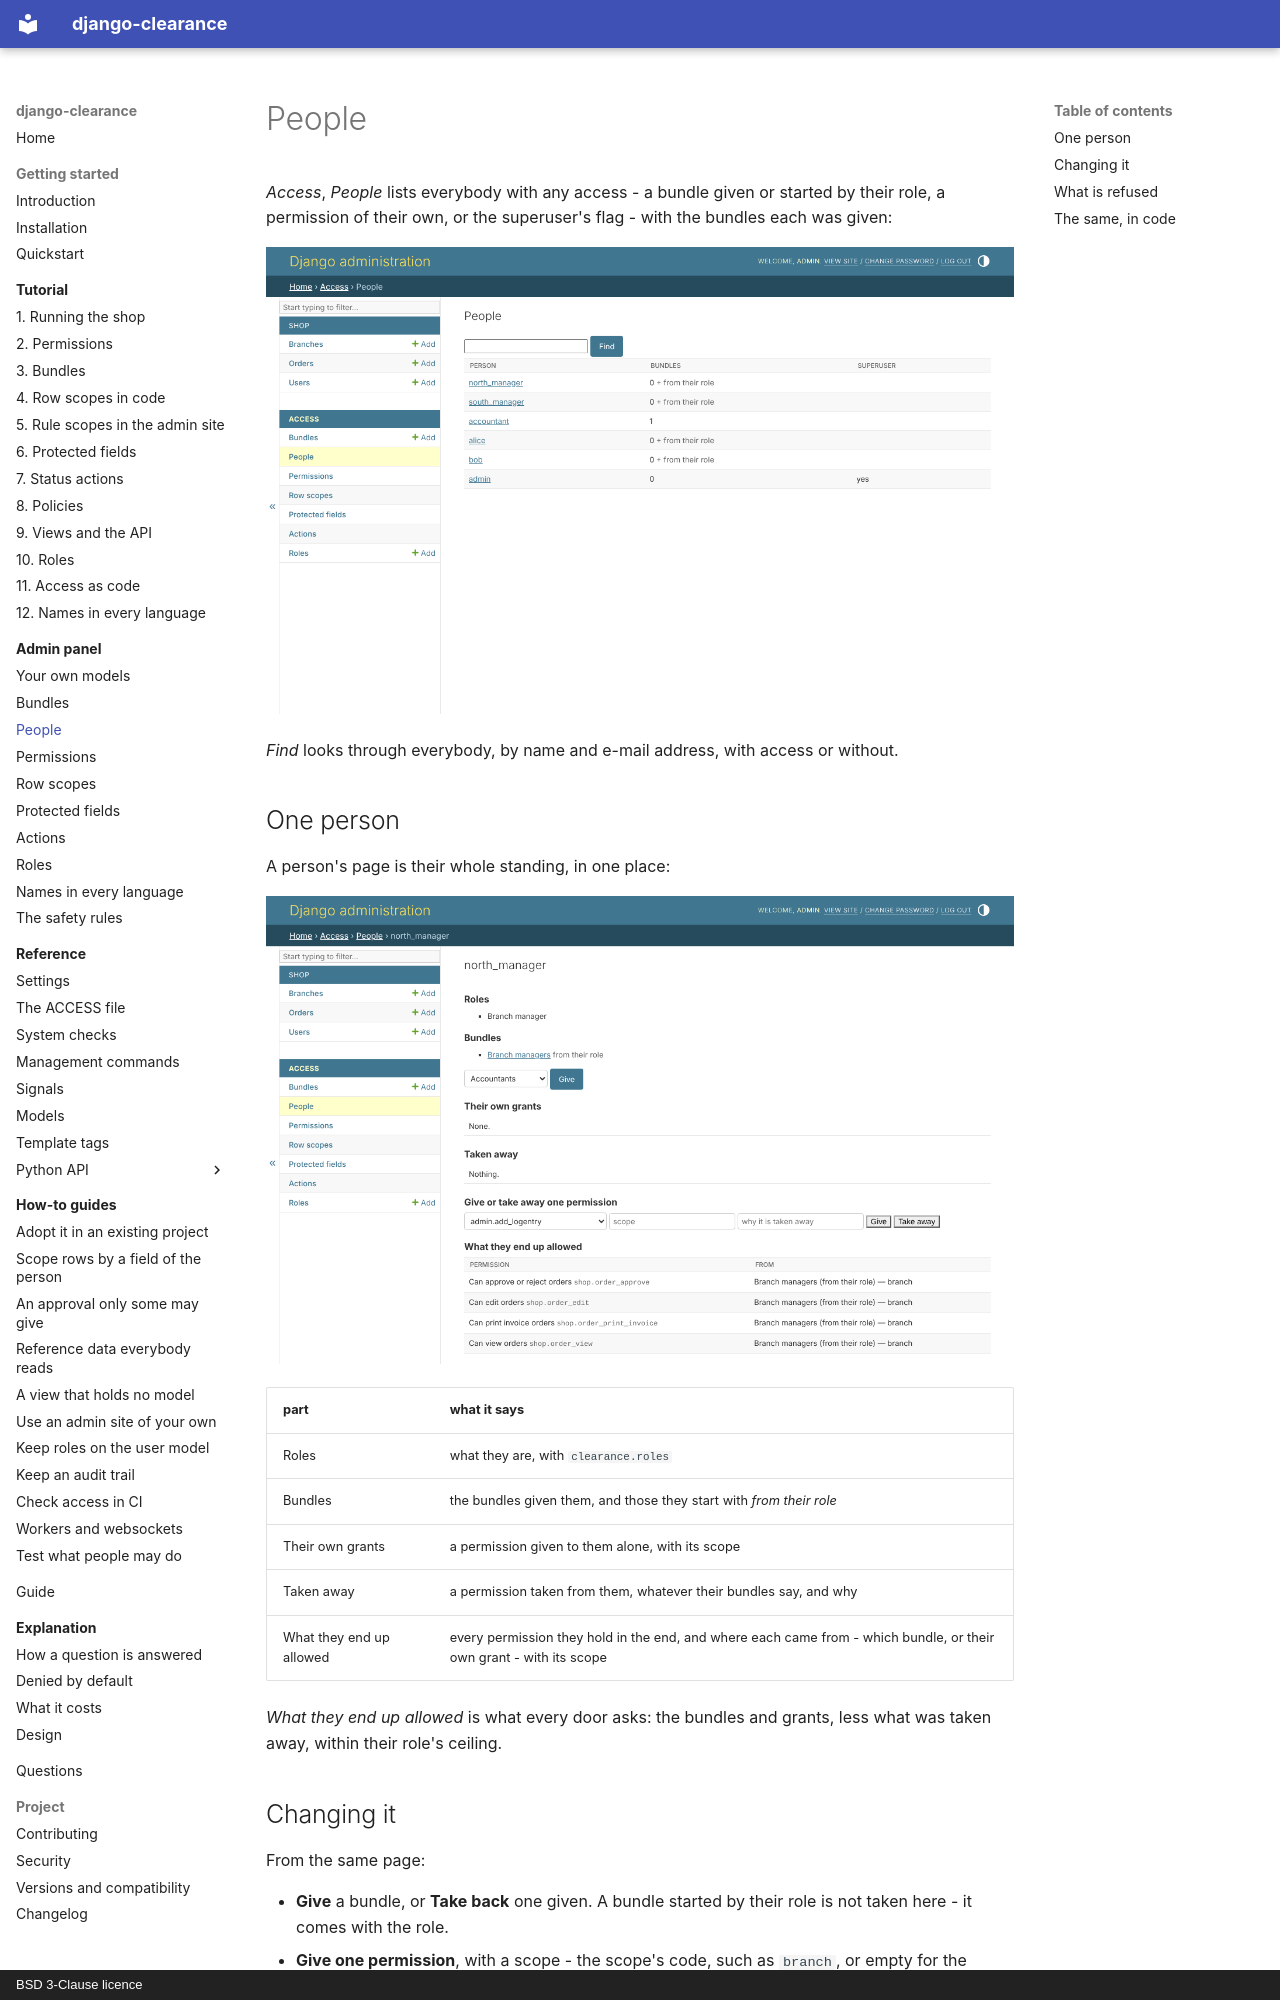

repository: amirAI-dot/django-clearance · page: admin/people/index.html · generator: mkdocs · copyright: BSD 3-Clause licence

# People

*Access*, *People* lists everybody with any access - a bundle given or
started by their role, a permission of their own, or the superuser's flag -
with the bundles each was given:

![The list of people](../img/en/people.png)

*Find* looks through everybody, by name and e-mail address, with access or
without.

## One person

A person's page is their whole standing, in one place:

![north_manager's standing](../img/en/person.png)

| part | what it says |
|---|---|
| Roles | what they are, with `clearance.roles` |
| Bundles | the bundles given them, and those they start with *from their role* |
| Their own grants | a permission given to them alone, with its scope |
| Taken away | a permission taken from them, whatever their bundles say, and why |
| What they end up allowed | every permission they hold in the end, and where each came from - which bundle, or their own grant - with its scope |

*What they end up allowed* is what every door asks: the bundles and grants,
less what was taken away, within their role's ceiling.

## Changing it

From the same page:

* **Give** a bundle, or **Take back** one given. A bundle started by their
  role is not taken here - it comes with the role.
* **Give one permission**, with a scope - the scope's code, such as
  `branch`, or empty for the model's default.
* **Take one away**, with the reason - whatever their bundles give. It shows
  under *Taken away*, and *Give back* undoes it.
